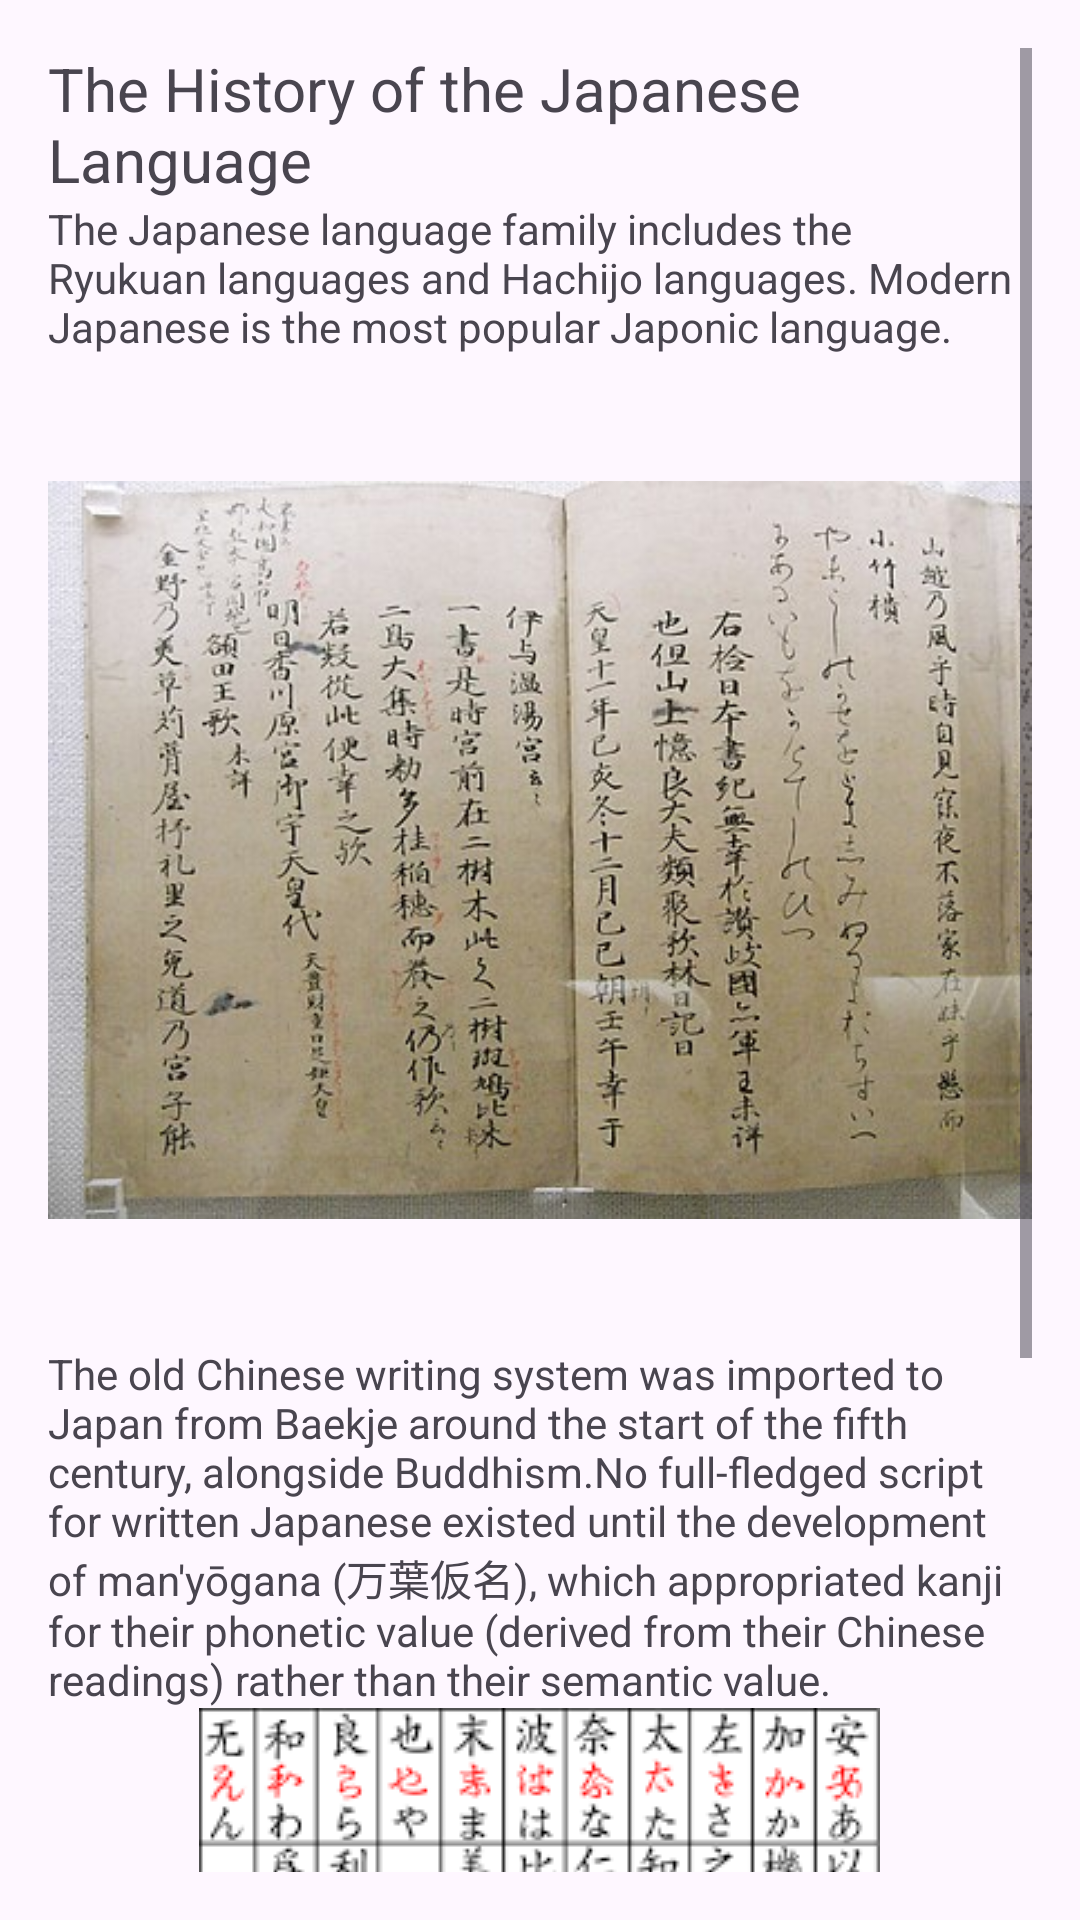

This screen was rendered from an Android layout file. Write that file and the resources it references.
<!-- AndroidManifest.xml: application theme Theme.Suzuki_RFinalProject -->
<!-- res/layout/activity_history.xml -->
<?xml version="1.0" encoding="utf-8"?>
<ScrollView xmlns:android="http://schemas.android.com/apk/res/android"
    xmlns:app="http://schemas.android.com/apk/res-auto"
    android:layout_width="match_parent"
    android:layout_height="match_parent"
    android:padding="16dp">

    <LinearLayout
        android:layout_width="match_parent"
        android:layout_height="wrap_content"
        android:orientation="vertical"
        android:gravity="center">
        <TextView
            android:layout_width="wrap_content"
            android:layout_height="wrap_content"
            android:text="The History of the Japanese Language"
            android:textSize="20sp"/>
        <TextView
            android:layout_width="wrap_content"
            android:layout_height="wrap_content"
            android:text="The Japanese language family includes the Ryukuan languages and Hachijo languages. Modern Japanese is the most popular Japonic language."/>
        <ImageView
            android:layout_width="wrap_content"
            android:layout_height="wrap_content"
            app:srcCompat="@drawable/img_3"/>
        <TextView
            android:layout_width="wrap_content"
            android:layout_height="wrap_content"
            android:text="The old Chinese writing system was imported to Japan from Baekje around the start of the fifth century, alongside Buddhism.No full-fledged script for written Japanese existed until the development of man'yōgana (万葉仮名), which appropriated kanji for their phonetic value (derived from their Chinese readings) rather than their semantic value. "/>
        <ImageView
            android:layout_width="wrap_content"
            android:layout_height="wrap_content"
            app:srcCompat="@drawable/img_4"/>
        <TextView
            android:layout_width="wrap_content"
            android:layout_height="wrap_content"
            android:text="The modern kana, namely hiragana and katakana, are simplifications and systemizations of man'yōgana."/>

        <Button
            android:id="@+id/goBackButton2"
            android:layout_width="wrap_content"
            android:layout_height="wrap_content"
            android:text="Go Back"
            android:onClick="handleGoBack"/>

    </LinearLayout>
</ScrollView>
<!-- resources referenced by this layout -->
<resources>
  <!-- drawable img_3: png bitmap (drawable, 302099 bytes) -->
  <!-- drawable img_4: png bitmap (drawable, 24018 bytes) -->
  <style name="Theme.Suzuki_RFinalProject" parent="Base.Theme.Suzuki_RFinalProject" />
  <style name="Base.Theme.Suzuki_RFinalProject" parent="Theme.Material3.DayNight.NoActionBar">
          
          
      </style>
</resources>
